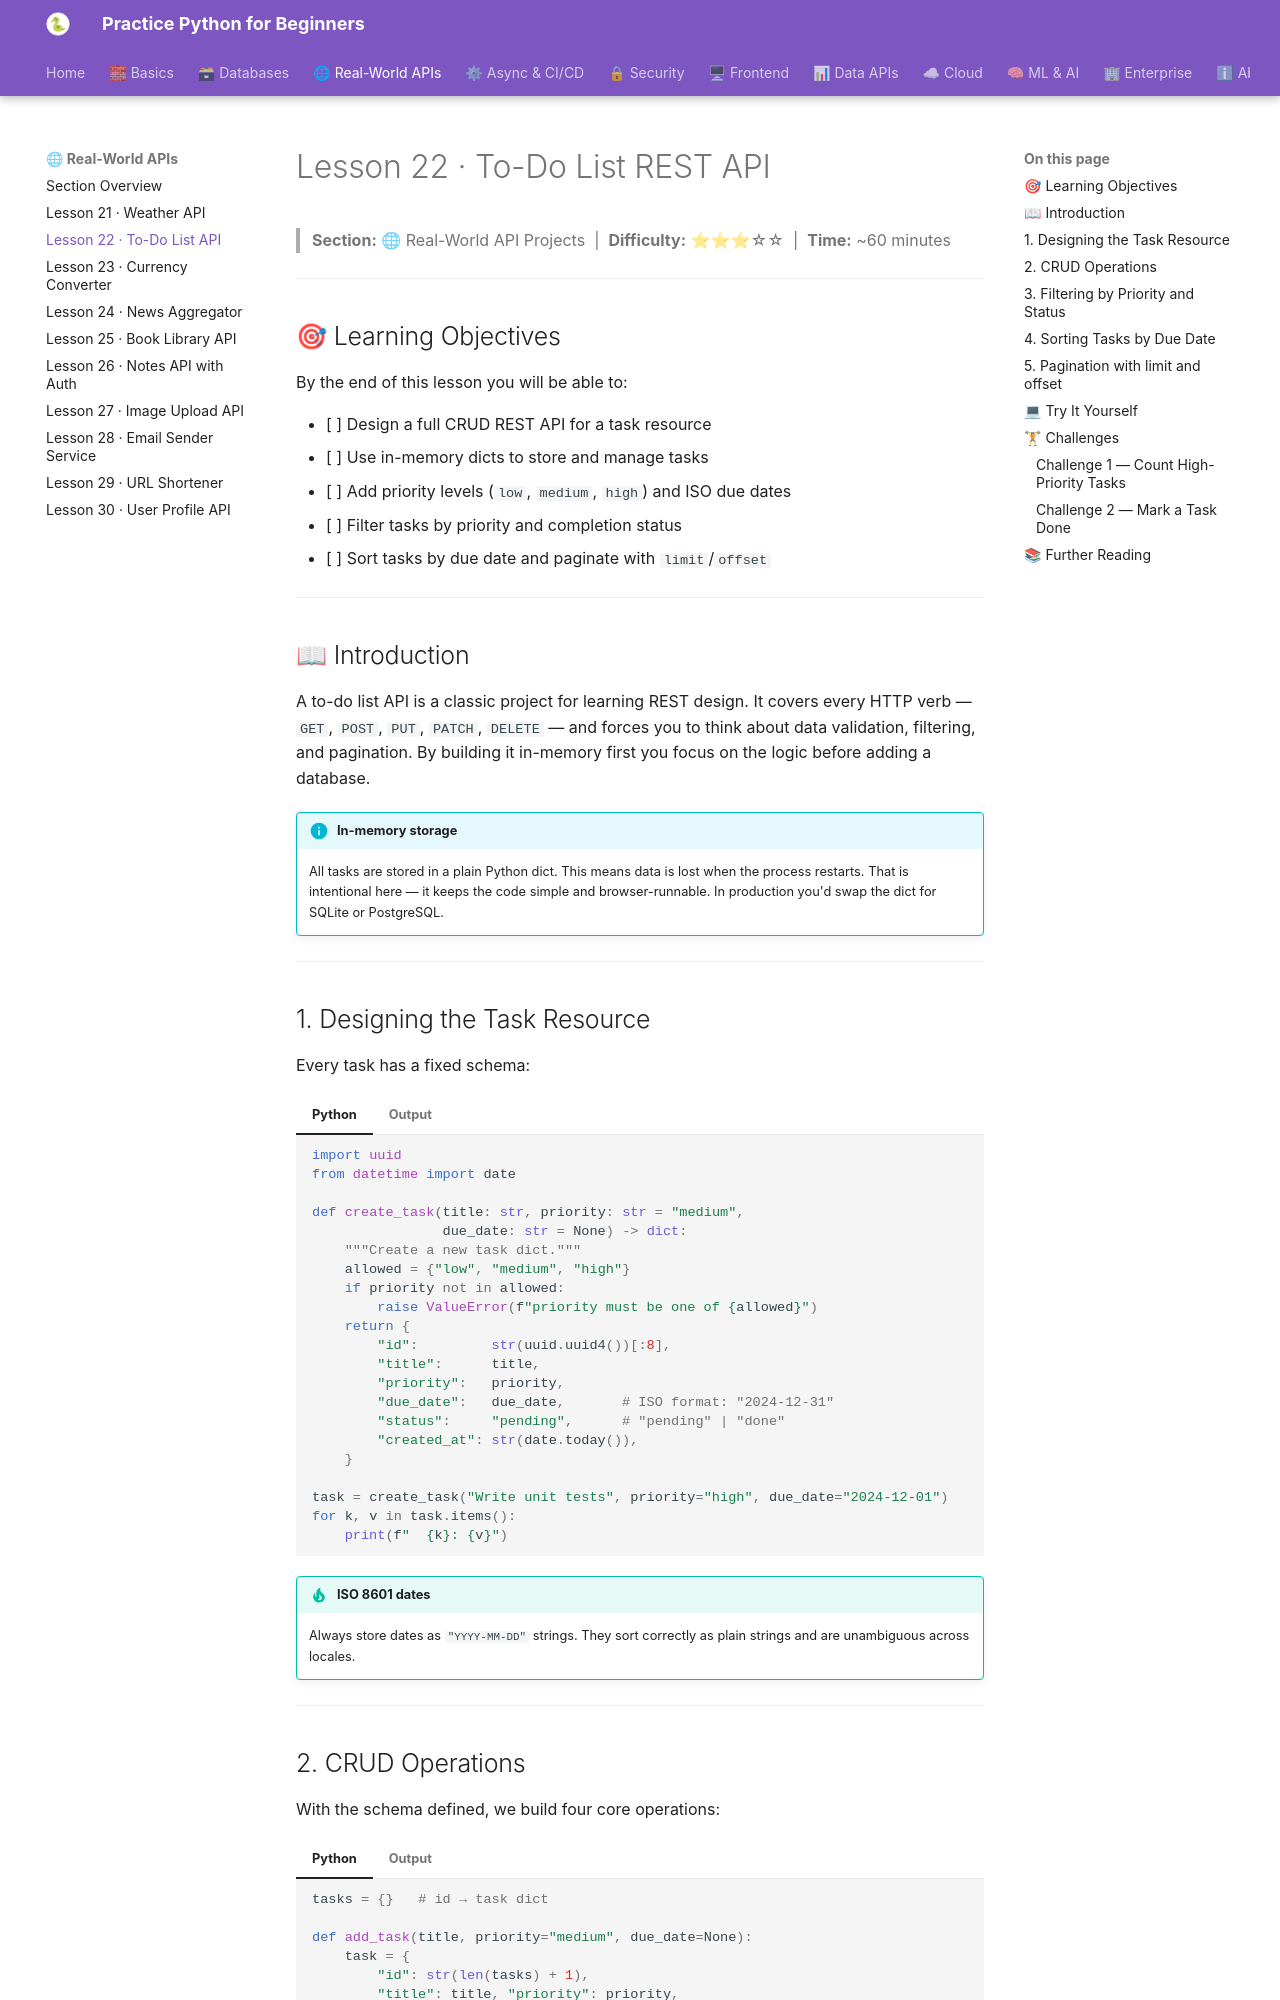

repository: practice-python-for-beginners/practice-python-for-beginners.github.io · page: 03-real-world-apis/22-todo-list-api/index.html · generator: mkdocs

---
title: "Lesson 22 · To-Do List REST API"
description: "Design a full CRUD REST API for a to-do list with priorities, due dates, filtering, sorting, and pagination using in-memory storage."
---

# Lesson 22 · To-Do List REST API

> **Section:** 🌐 Real-World API Projects &nbsp;|&nbsp; **Difficulty:** ⭐⭐⭐☆☆ &nbsp;|&nbsp; **Time:** ~60 minutes

---

## 🎯 Learning Objectives

By the end of this lesson you will be able to:

- [ ] Design a full CRUD REST API for a task resource
- [ ] Use in-memory dicts to store and manage tasks
- [ ] Add priority levels (`low`, `medium`, `high`) and ISO due dates
- [ ] Filter tasks by priority and completion status
- [ ] Sort tasks by due date and paginate with `limit`/`offset`

---

## 📖 Introduction

A to-do list API is a classic project for learning REST design. It covers every HTTP verb — `GET`, `POST`, `PUT`, `PATCH`, `DELETE` — and forces you to think about data validation, filtering, and pagination. By building it in-memory first you focus on the logic before adding a database.

!!! info "In-memory storage"
    All tasks are stored in a plain Python dict. This means data is lost when the process restarts. That is intentional here — it keeps the code simple and browser-runnable. In production you'd swap the dict for SQLite or PostgreSQL.

---

## 1. Designing the Task Resource

Every task has a fixed schema:

=== "Python"
    ```python
    import uuid
    from datetime import date

    def create_task(title: str, priority: str = "medium",
                    due_date: str = None) -> dict:
        """Create a new task dict."""
        allowed = {"low", "medium", "high"}
        if priority not in allowed:
            raise ValueError(f"priority must be one of {allowed}")
        return {
            "id":         str(uuid.uuid4())[:8],
            "title":      title,
            "priority":   priority,
            "due_date":   due_date,       # ISO format: "2024-12-31"
            "status":     "pending",      # "pending" | "done"
            "created_at": str(date.today()),
        }

    task = create_task("Write unit tests", priority="high", due_date="2024-12-01")
    for k, v in task.items():
        print(f"  {k}: {v}")
    ```
=== "Output"
    ```
      id: a1b2c3d4
      title: Write unit tests
      priority: high
      due_date: 2024-12-01
      status: pending
      created_at: 2024-11-15
    ```

!!! tip "ISO 8601 dates"
    Always store dates as `"YYYY-MM-DD"` strings. They sort correctly as plain strings and are unambiguous across locales.

---
